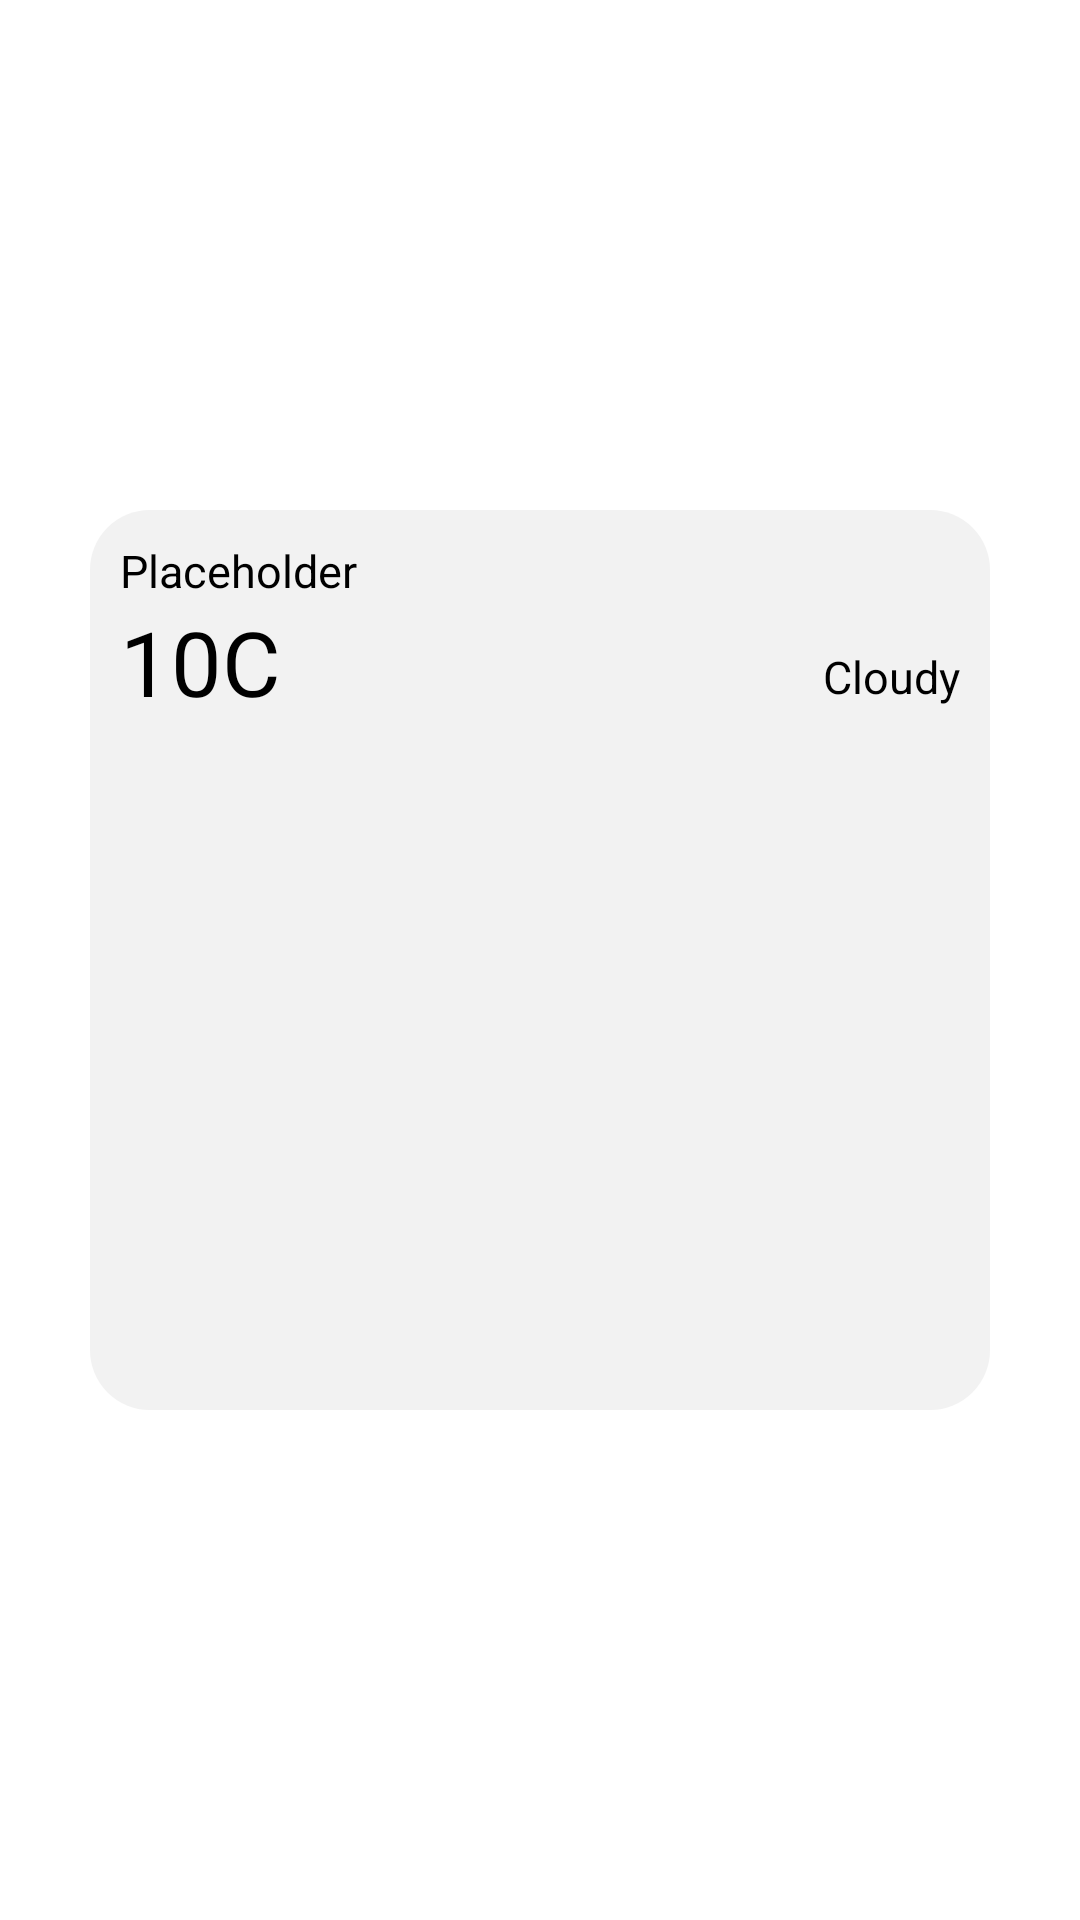

Reconstruct the res/layout file that produces this screen, plus the resources it refers to.
<!-- AndroidManifest.xml: application theme Theme.IOSWidget -->
<!-- res/layout/large_location_layout.xml -->
<?xml version="1.0" encoding="utf-8"?>
<layout>
    <LinearLayout xmlns:android="http://schemas.android.com/apk/res/android"
        android:layout_width="match_parent"
        android:layout_height="match_parent"
        xmlns:tools="http://schemas.android.com/tools"
        android:gravity="center"
        android:layout_weight="1"
        android:id="@+id/llSmallcal"
        xmlns:app="http://schemas.android.com/apk/res-auto">



        <androidx.constraintlayout.widget.ConstraintLayout
            android:id="@+id/cvWidget31"
           android:layout_width="300dp"
            android:layout_height="300dp"
            android:padding="10dp"
            android:layout_margin="10dp"
            android:gravity="center"
            android:orientation="vertical"
            android:background="@drawable/bg_0">

            <androidx.appcompat.widget.AppCompatTextView
                android:id="@+id/tv1"
                android:layout_width="wrap_content"
                android:layout_height="wrap_content"
                android:text="Placeholder"
                android:textColor="@color/black"
                android:textSize="15sp"
                app:layout_constraintTop_toTopOf="parent"
                app:layout_constraintStart_toStartOf="parent"
                />

            <androidx.appcompat.widget.AppCompatTextView
                android:id="@+id/tv2"
                android:layout_width="match_parent"
                android:layout_height="wrap_content"
                android:text="10C"
                android:textColor="@color/black"
                android:textSize="30sp"
                app:layout_constraintTop_toBottomOf="@+id/tv1"
                />

            <androidx.appcompat.widget.AppCompatImageView
               android:id="@+id/ivCloud"
                android:layout_width="wrap_content"
                android:layout_height="wrap_content"
                android:layout_marginTop="5dp"
                android:tint="@color/black"
                app:layout_constraintEnd_toEndOf="parent"
                android:src="@drawable/white_cloud"
                app:layout_constraintTop_toTopOf="parent"
                />

            <androidx.appcompat.widget.AppCompatTextView
                android:id="@+id/tvcloudy"
                android:layout_width="wrap_content"
                android:layout_height="wrap_content"
                android:text="Cloudy"
                android:textColor="@color/black"
                android:textSize="15sp"
                android:layout_marginTop="15dp"
                app:layout_constraintEnd_toEndOf="parent"
                app:layout_constraintTop_toBottomOf="@+id/tv1"
                />


            <androidx.recyclerview.widget.RecyclerView
                android:id="@+id/rvTemp"
                android:layout_width="match_parent"
                android:layout_height="wrap_content"
                app:spanCount="6"
                tools:itemCount="6"
                android:layout_margin="5dp"
                android:clickable="false"
                android:focusable="false"
                android:orientation="vertical"
                android:scrollbars="none"
                android:nestedScrollingEnabled="false"
                app:layoutManager="androidx.recyclerview.widget.GridLayoutManager"
                tools:listitem="@layout/item_location"
                app:layout_constraintTop_toBottomOf="@+id/tvcloudy"/>

            <androidx.recyclerview.widget.RecyclerView
                android:id="@+id/rvloc"
                android:layout_width="match_parent"
                android:layout_height="wrap_content"
                tools:itemCount="5"
                android:layout_margin="5dp"
                android:orientation="vertical"
                android:focusable="false"
                android:clickable="false"
                android:scrollbars="none"
                android:nestedScrollingEnabled="false"
                app:layoutManager="androidx.recyclerview.widget.LinearLayoutManager"
                tools:listitem="@layout/item_temp"
                app:layout_constraintTop_toBottomOf="@+id/rvTemp"/>

        </androidx.constraintlayout.widget.ConstraintLayout>

    </LinearLayout>
</layout>
<!-- res/layout/item_location.xml (included above) -->
<?xml version="1.0" encoding="utf-8"?>
<layout>
<LinearLayout xmlns:android="http://schemas.android.com/apk/res/android"
    android:layout_width="wrap_content"
    android:layout_height="wrap_content"
    android:padding="5dp"
    android:orientation="vertical">

    <androidx.appcompat.widget.AppCompatTextView
        android:id="@+id/tvTime"
        android:layout_width="match_parent"
        android:layout_height="wrap_content"
        android:textSize="14sp"
        android:layout_marginTop="5dp"
        android:textColor="@color/black"
        android:text="0PM"

        />

    <androidx.appcompat.widget.AppCompatImageView
        android:id="@+id/ivCloud"
        android:layout_width="wrap_content"
        android:layout_height="wrap_content"
        android:tint="@color/black"
        android:layout_marginTop="5dp"
        android:src="@drawable/white_cloud"/>

    <androidx.appcompat.widget.AppCompatTextView
        android:id="@+id/tvTemp"
        android:layout_width="match_parent"
        android:layout_height="wrap_content"
        android:textSize="14sp"
        android:layout_marginTop="5dp"
        android:textColor="@color/black"
        android:text="0°C"

        />
</LinearLayout>
</layout>
<!-- res/layout/item_temp.xml (included above) -->
<?xml version="1.0" encoding="utf-8"?>
<layout>
<LinearLayout xmlns:android="http://schemas.android.com/apk/res/android"
    android:layout_width="match_parent"
    android:layout_height="wrap_content"
    android:padding="5dp">


    <androidx.appcompat.widget.AppCompatTextView
        android:id="@+id/tvDay"
        android:layout_width="wrap_content"
        android:layout_height="wrap_content"
        android:textColor="@color/black"
        android:layout_weight="1"
        android:textSize="12dp"
        android:text="Wednesday"/>

    <androidx.appcompat.widget.AppCompatImageView
        android:id="@+id/ivCloud"
        android:layout_width="wrap_content"
        android:layout_height="wrap_content"
        android:src="@drawable/white_cloud"
        android:layout_weight="2"
        android:tint="@color/black"
        />
    <androidx.appcompat.widget.AppCompatTextView
        android:id="@+id/tvtemp1"
        android:layout_width="wrap_content"
        android:layout_height="wrap_content"
        android:textColor="@color/black"
        android:textSize="12sp"
        android:layout_weight="0.5"
        android:text="0°C"/>

    <androidx.appcompat.widget.AppCompatTextView
        android:id="@+id/tvtemp2"
        android:layout_width="wrap_content"
        android:layout_height="wrap_content"
        android:textColor="@color/black"
        android:layout_weight="0.5"
        android:textSize="12sp"
        android:text="0°C"/>


</LinearLayout>
</layout>
<!-- resources referenced by this layout -->
<resources>
  <color name="black">#FF000000</color>
  <!-- drawable bg_0 (drawable) -->
  <?xml version="1.0" encoding="utf-8"?>
  <shape android:shape="rectangle"
      xmlns:android="http://schemas.android.com/apk/res/android" >
  
      <gradient
          android:angle="-45"
          android:startColor="@color/off_white"
          android:endColor="@color/off_white"/>
  
      <corners
          android:radius="20dp"/>
  
  </shape>
  <style name="Theme.IOSWidget" parent="Theme.MaterialComponents.Light.NoActionBar">
          
          <item name="colorPrimary">@color/purple_500</item>
          <item name="colorPrimaryVariant">@color/white</item>
          <item name="colorOnPrimary">@color/white</item>
          
          <item name="colorSecondary">@color/teal_200</item>
          <item name="colorSecondaryVariant">@color/teal_700</item>
          <item name="colorOnSecondary">@color/black</item>
          
          <item name="android:statusBarColor" tools:targetApi="l">@color/background</item>
          
  
          
          <item name="android:windowLightStatusBar">true</item>
      </style>
  <color name="off_white">#f2f2f2</color>
  <color name="purple_500">#FF6200EE</color>
  <color name="white">#FFFFFFFF</color>
  <color name="teal_200">#FF03DAC5</color>
  <color name="teal_700">#FF018786</color>
  <color name="background">#42CDCA</color>
</resources>
